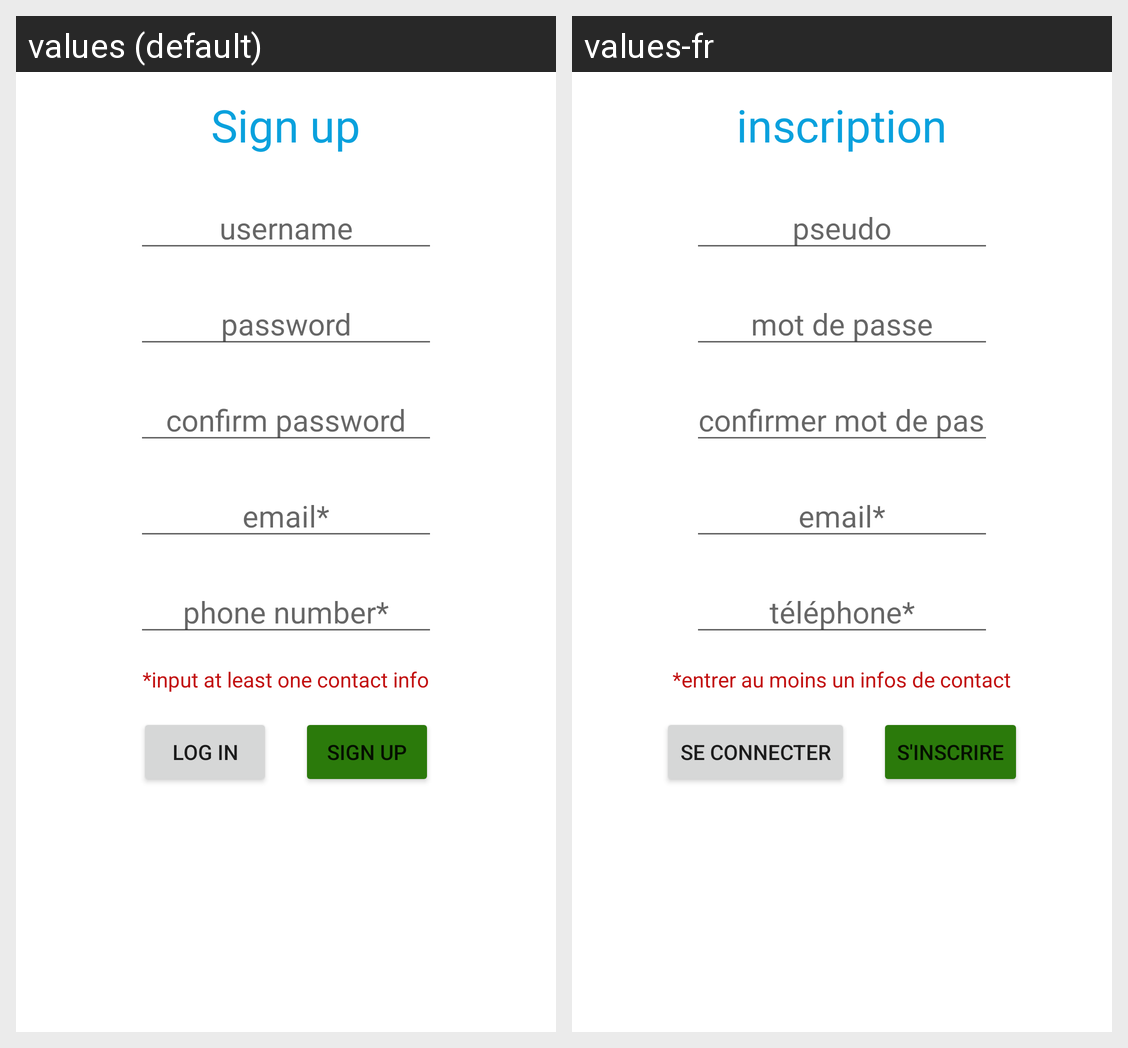

This grid shows one Android layout under two languages. Give, for every string resource on the screen, its name, the default text and each shown locale's text.
Android screen res/layout/activity_sign_up.xml rendered under 2 locales, left to right: values (default), values-fr. Device: Nexus 5 (rendered at 1080×1920; each locale shown at half size, 540×960, under a caption strip naming it); theme Theme.Project.
Strings drawn on this screen, with the default value and each locale's value (text and hints the layout hard-codes, and strings that could not be matched under every locale, appear in the picture but are not listed):

registration
  values: Sign up
  values-fr: inscription

un_hint
  values: username
  values-fr: pseudo

pw_hint
  values: password
  values-fr: mot de passe

cpw_hint
  values: confirm password
  values-fr: confirmer mot de passe

email_hint
  values: email*
  values-fr: email*

pn_hint
  values: phone number*
  values-fr: téléphone*

register_indic
  values: *input at least one contact info
  values-fr: *entrer au moins un infos de contact

log_in_btn
  values: log in
  values-fr: se connecter

sign_up_btn
  values: sign up
  values-fr: s'inscrire
